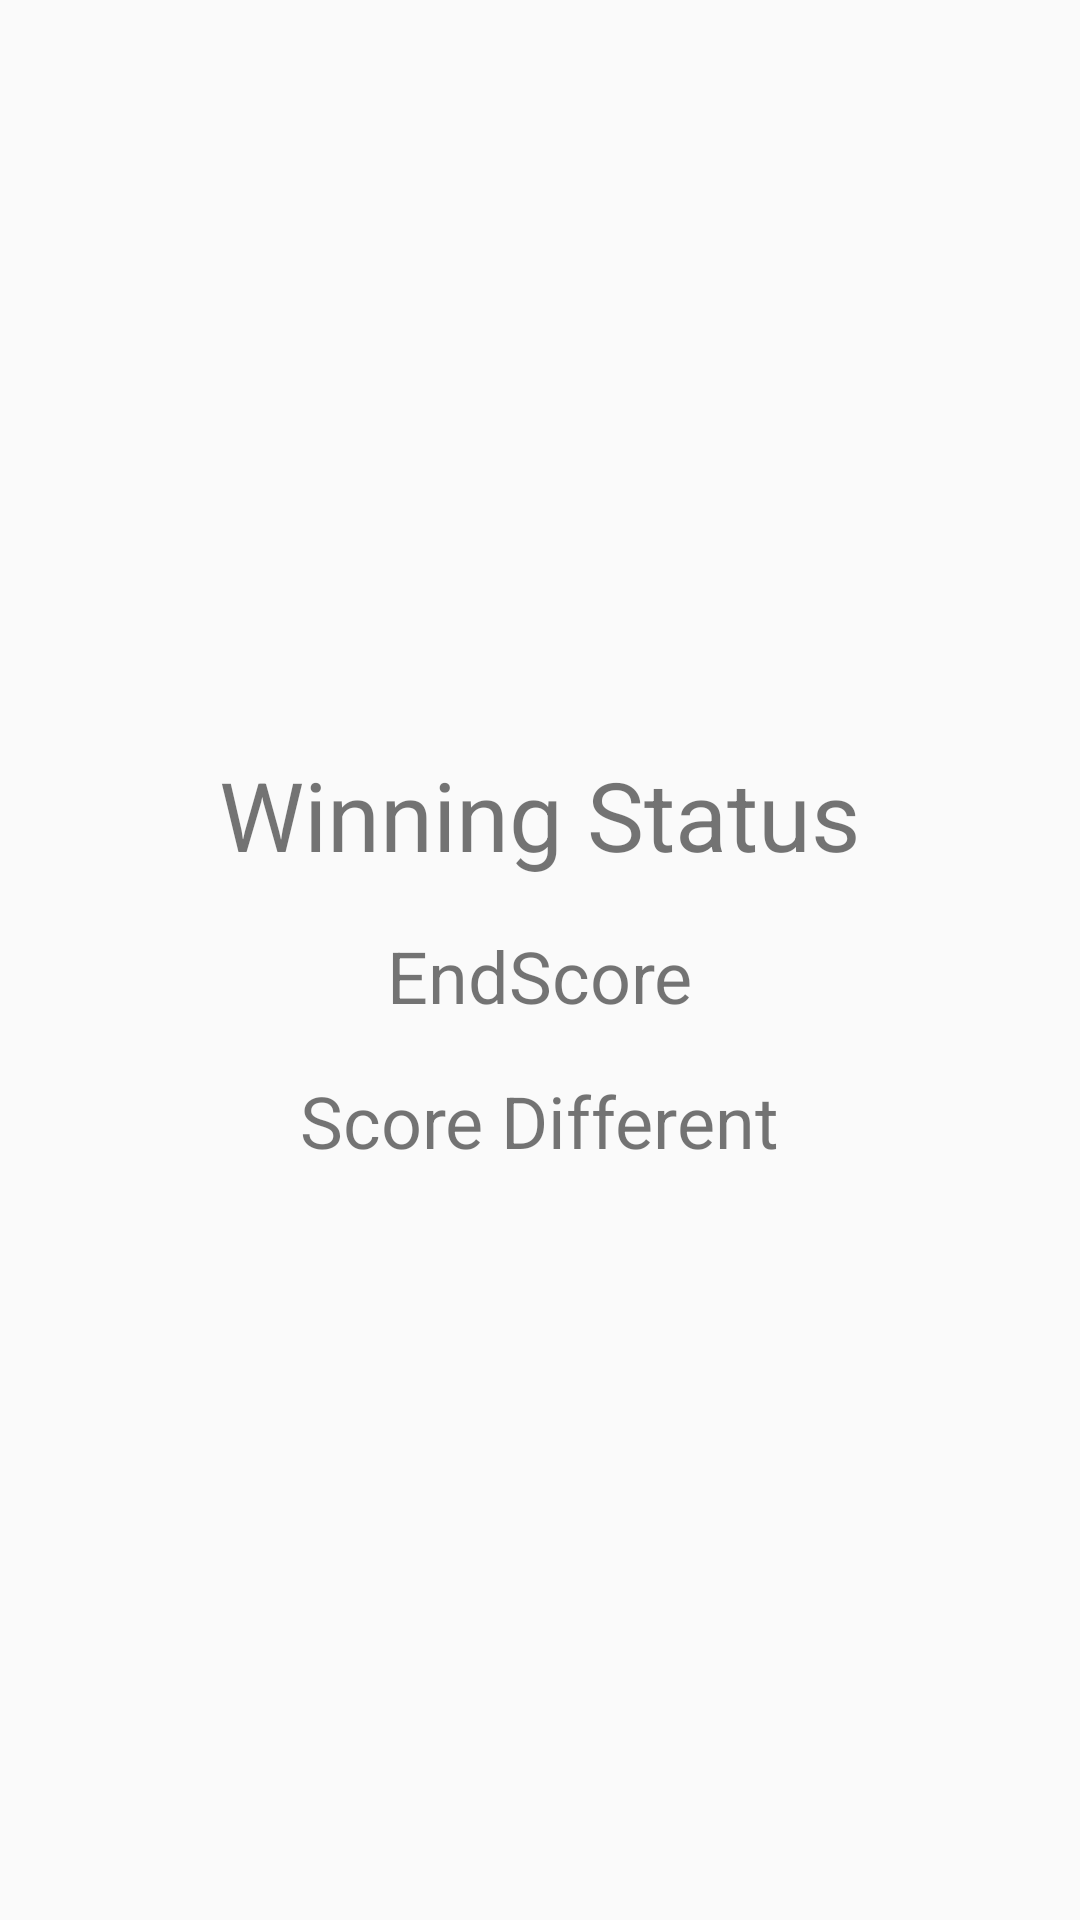

Android layout source for this screen:
<!-- AndroidManifest.xml: application theme AppTheme -->
<!-- res/layout/activity_result.xml -->
<?xml version="1.0" encoding="utf-8"?>
<LinearLayout xmlns:android="http://schemas.android.com/apk/res/android"
    xmlns:app="http://schemas.android.com/apk/res-auto"
    xmlns:tools="http://schemas.android.com/tools"
    android:layout_width="match_parent"
    android:layout_height="match_parent"
    android:orientation="vertical"
    android:gravity="center"
    tools:context="aluf.android.iaksurabaya.ResultActivity">
    <TextView
        android:id="@+id/winning_team"
        android:layout_width="wrap_content"
        android:layout_height="wrap_content"
        android:text="Winning Status"
        android:textSize="32sp"/>

    <TextView
        android:id="@+id/end_score"
        android:layout_width="wrap_content"
        android:layout_height="wrap_content"
        android:paddingTop="16dp"
        android:text="EndScore"
        android:textSize="24sp"/>

    <TextView
        android:id="@+id/score_different"
        android:layout_width="wrap_content"
        android:layout_height="wrap_content"
        android:paddingTop="16dp"
        android:text="Score Different"
        android:textSize="24sp"/>

</LinearLayout>
<!-- resources referenced by this layout -->
<resources>
  <style name="AppTheme" parent="Theme.AppCompat.Light.DarkActionBar">
          
          <item name="colorPrimary">@color/colorPrimary</item>
          <item name="colorPrimaryDark">@color/colorPrimaryDark</item>
          <item name="colorAccent">@color/colorAccent</item>
      </style>
  <!-- not gathered from this repository: default colours our renderer supplied (Android Studio template values) -->
  <color name="colorPrimary">#FF6200EE</color>
  <color name="colorPrimaryDark">#FF3700B3</color>
  <color name="colorAccent">#FF03DAC5</color>
</resources>
